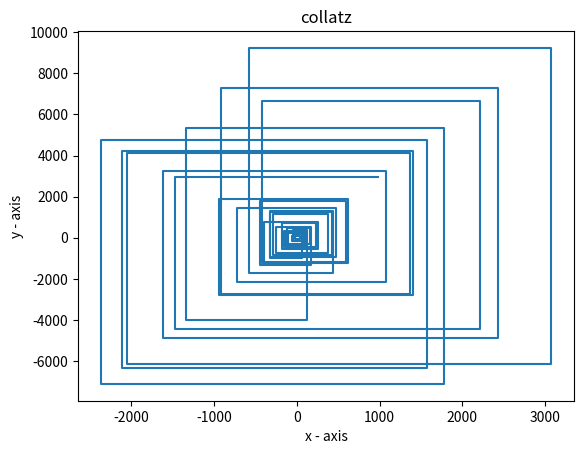

This figure's Python source:
import matplotlib.pyplot as plt
 
def get_x(x):
    c = x
    if c % 2 == 1:
        c = 3*x+1
    else:
        while c % 2 == 0 and c != 0:
            c = c / 2
    return c




step = [a for a in range(1000)]
print(step)
rot = 0
coords = dict()
for steps in range(100):
    c = step.copy()
    step = [get_x(a) for a in step]
    for i in range(len(c)):
        if rot == 0:
            x = c[i]
            y = step[i]
        elif rot == 90:
            x = step[i]
            y = c[i]
            x = x * -1
        elif rot == 180:
            x = c[i]
            y = step[i]
            x = x * -1
            y = y * -1
        elif rot == 270:
            x = step[i]
            y = c[i]
            y = y * -1
        if i not in coords:
            coords[i] = [(x,y)]
        else:
            coords[i].append((x,y))
    rot = (rot + 90) % 360
for i in range(len(coords)):
    print('%s %s' % (i,coords[i]))

#for i in range(len(coords)):
#draw falling and rising in different colors
i = 983
all_x = []
all_y = []
for x,y in coords[i]:
    all_x.append(x)
    all_y.append(y)
plt.plot(all_x, all_y)
plt.xlabel('x - axis')
plt.ylabel('y - axis')
plt.title('collatz')
plt.show()
